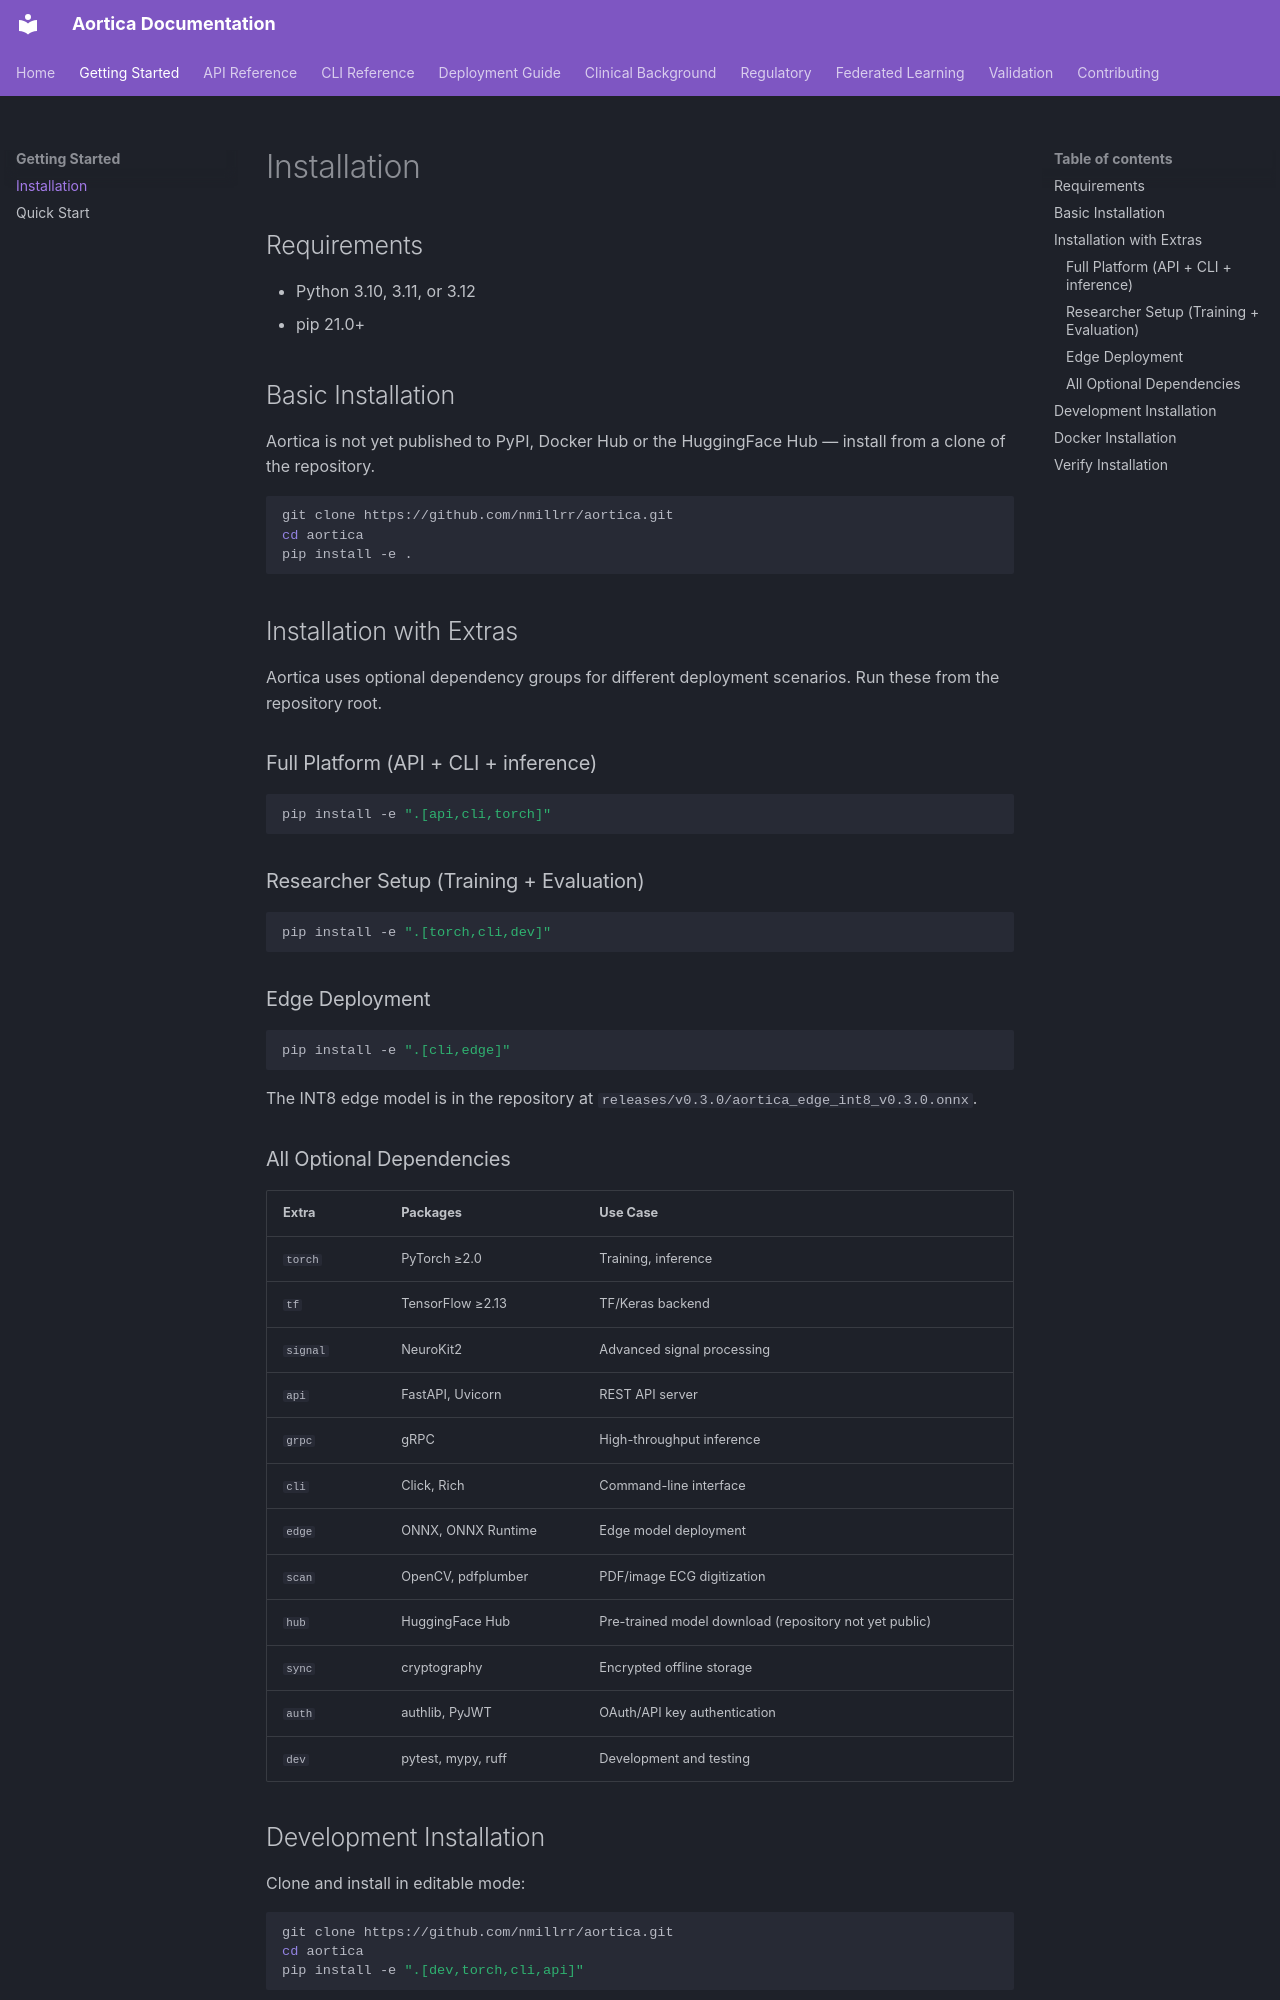

repository: nmillrr/aortica · page: getting-started/installation/index.html · generator: mkdocs

# Installation

## Requirements

- Python 3.10, 3.11, or 3.12
- pip 21.0+

## Basic Installation

Aortica is not yet published to PyPI, Docker Hub or the HuggingFace Hub —
install from a clone of the repository.

```bash
git clone https://github.com/nmillrr/aortica.git
cd aortica
pip install -e .
```

## Installation with Extras

Aortica uses optional dependency groups for different deployment scenarios.
Run these from the repository root.

### Full Platform (API + CLI + inference)

```bash
pip install -e ".[api,cli,torch]"
```

### Researcher Setup (Training + Evaluation)

```bash
pip install -e ".[torch,cli,dev]"
```

### Edge Deployment

```bash
pip install -e ".[cli,edge]"
```

The INT8 edge model is in the repository at
`releases/v0.3.0/aortica_edge_int8_v0.3.0.onnx`.

### All Optional Dependencies

| Extra | Packages | Use Case |
|-------|----------|----------|
| `torch` | PyTorch ≥2.0 | Training, inference |
| `tf` | TensorFlow ≥2.13 | TF/Keras backend |
| `signal` | NeuroKit2 | Advanced signal processing |
| `api` | FastAPI, Uvicorn | REST API server |
| `grpc` | gRPC | High-throughput inference |
| `cli` | Click, Rich | Command-line interface |
| `edge` | ONNX, ONNX Runtime | Edge model deployment |
| `scan` | OpenCV, pdfplumber | PDF/image ECG digitization |
| `hub` | HuggingFace Hub | Pre-trained model download (repository not yet public) |
| `sync` | cryptography | Encrypted offline storage |
| `auth` | authlib, PyJWT | OAuth/API key authentication |
| `dev` | pytest, mypy, ruff | Development and testing |
